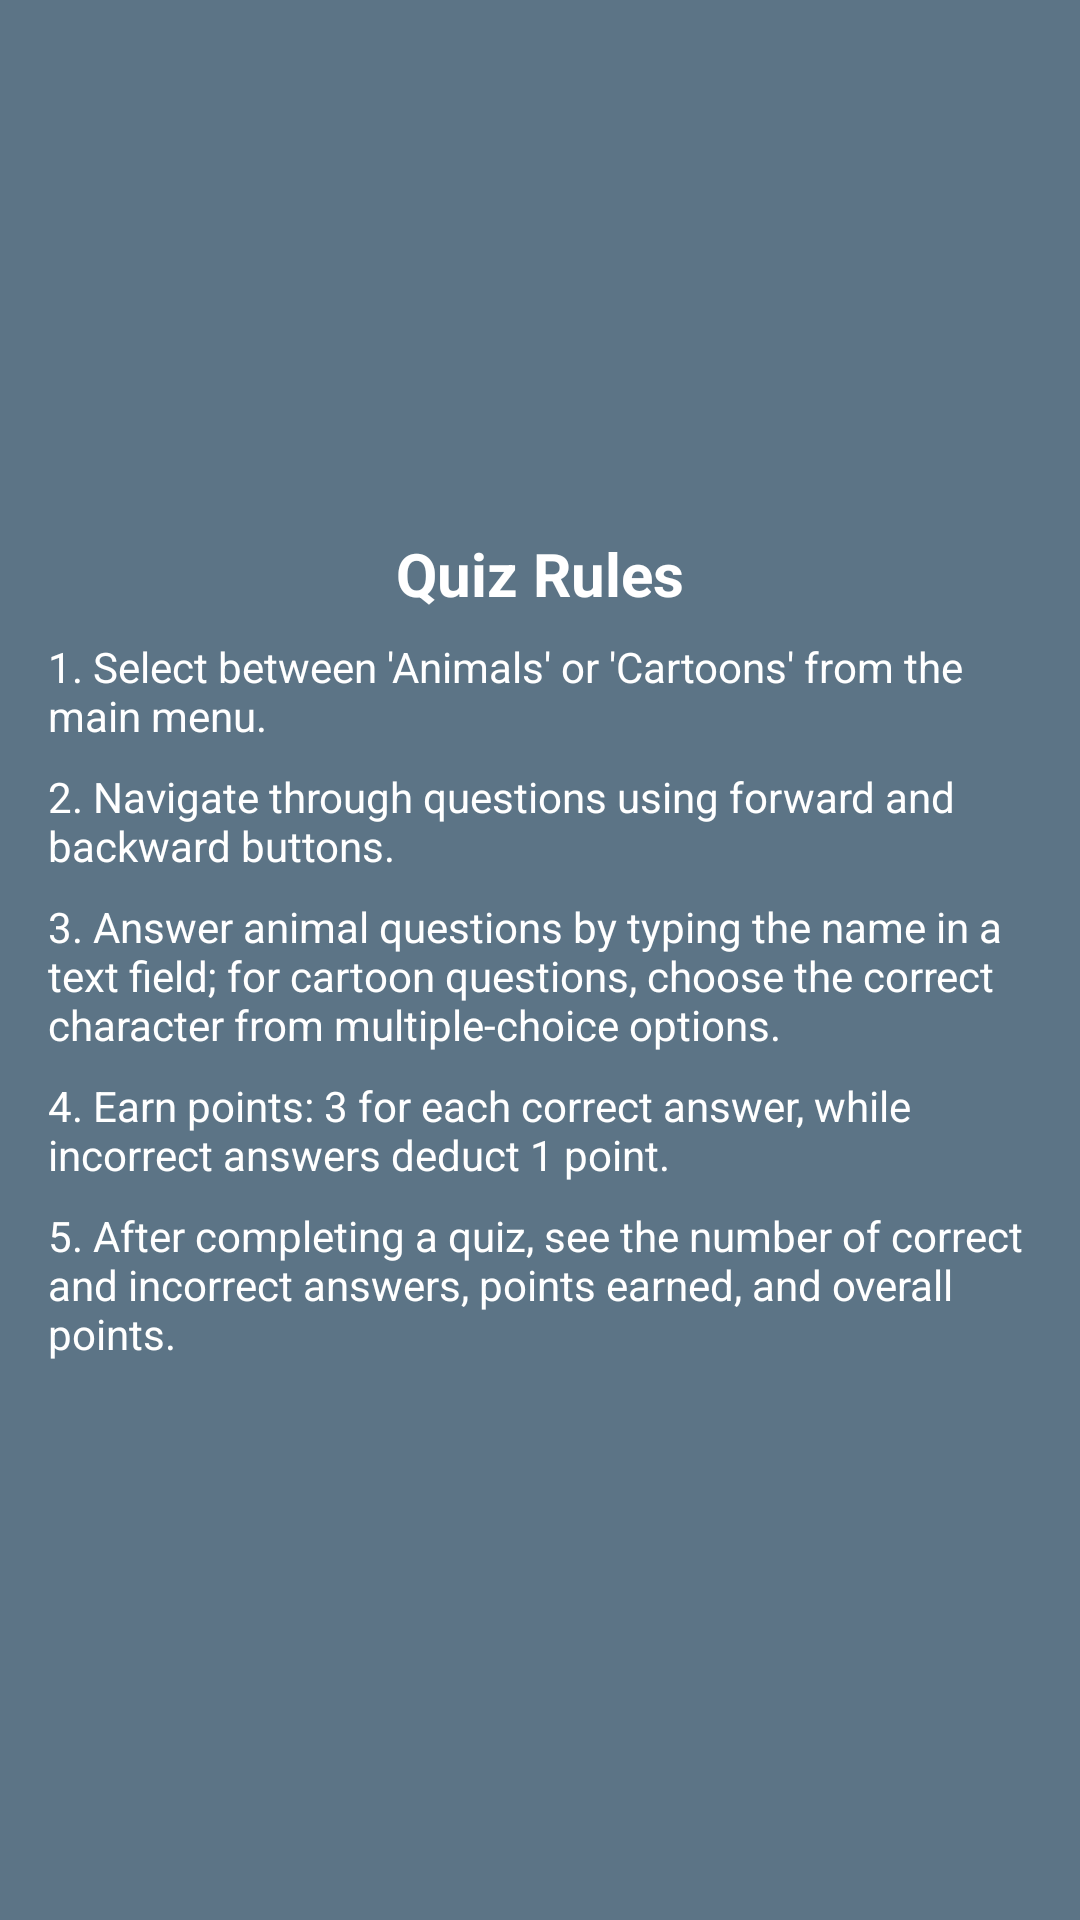

Reconstruct the res/layout file that produces this screen, plus the resources it refers to.
<!-- AndroidManifest.xml: application theme Theme.QuizForKids -->
<!-- res/layout/rules_popup.xml -->
<?xml version="1.0" encoding="utf-8"?>
<LinearLayout xmlns:android="http://schemas.android.com/apk/res/android"
    android:layout_width="match_parent"
    android:layout_height="wrap_content"
    android:background="#457B76"
    android:backgroundTint="#5C7486"
    android:orientation="vertical"
    android:padding="16dp"
    android:gravity="center">

    
    <TextView
        android:layout_width="match_parent"
        android:layout_height="wrap_content"
        android:gravity="center"
        android:paddingBottom="8dp"
        android:text="Quiz Rules"
        android:textColor="@color/white"
        android:textSize="20sp"
        android:textStyle="bold" />

    
    <TextView
        android:layout_width="match_parent"
        android:layout_height="wrap_content"
        android:paddingBottom="8dp"
        android:text="1. Select between 'Animals' or 'Cartoons' from the main menu."
        android:textColor="@color/white" />

    <TextView
        android:layout_width="match_parent"
        android:layout_height="wrap_content"
        android:paddingBottom="8dp"
        android:text="2. Navigate through questions using forward and backward buttons."
        android:textColor="@color/white" />

    <TextView
        android:layout_width="match_parent"
        android:layout_height="wrap_content"
        android:paddingBottom="8dp"
        android:text="3. Answer animal questions by typing the name in a text field; for cartoon questions, choose the correct character from multiple-choice options."
        android:textColor="@color/white" />

    <TextView
        android:layout_width="match_parent"
        android:layout_height="wrap_content"
        android:paddingBottom="8dp"
        android:text="4. Earn points: 3 for each correct answer, while incorrect answers deduct 1 point."
        android:textColor="@color/white" />

    <TextView
        android:layout_width="match_parent"
        android:layout_height="wrap_content"
        android:paddingBottom="8dp"
        android:text="5. After completing a quiz, see the number of correct and incorrect answers, points earned, and overall points."
        android:textColor="@color/white" />
</LinearLayout>
<!-- resources referenced by this layout -->
<resources>
  <color name="white">#FFFFFFFF</color>
  <style name="Theme.QuizForKids" parent="Base.Theme.QuizForKids" />
  <style name="Base.Theme.QuizForKids" parent="Theme.Material3.DayNight.NoActionBar">
          
          
      </style>
</resources>
